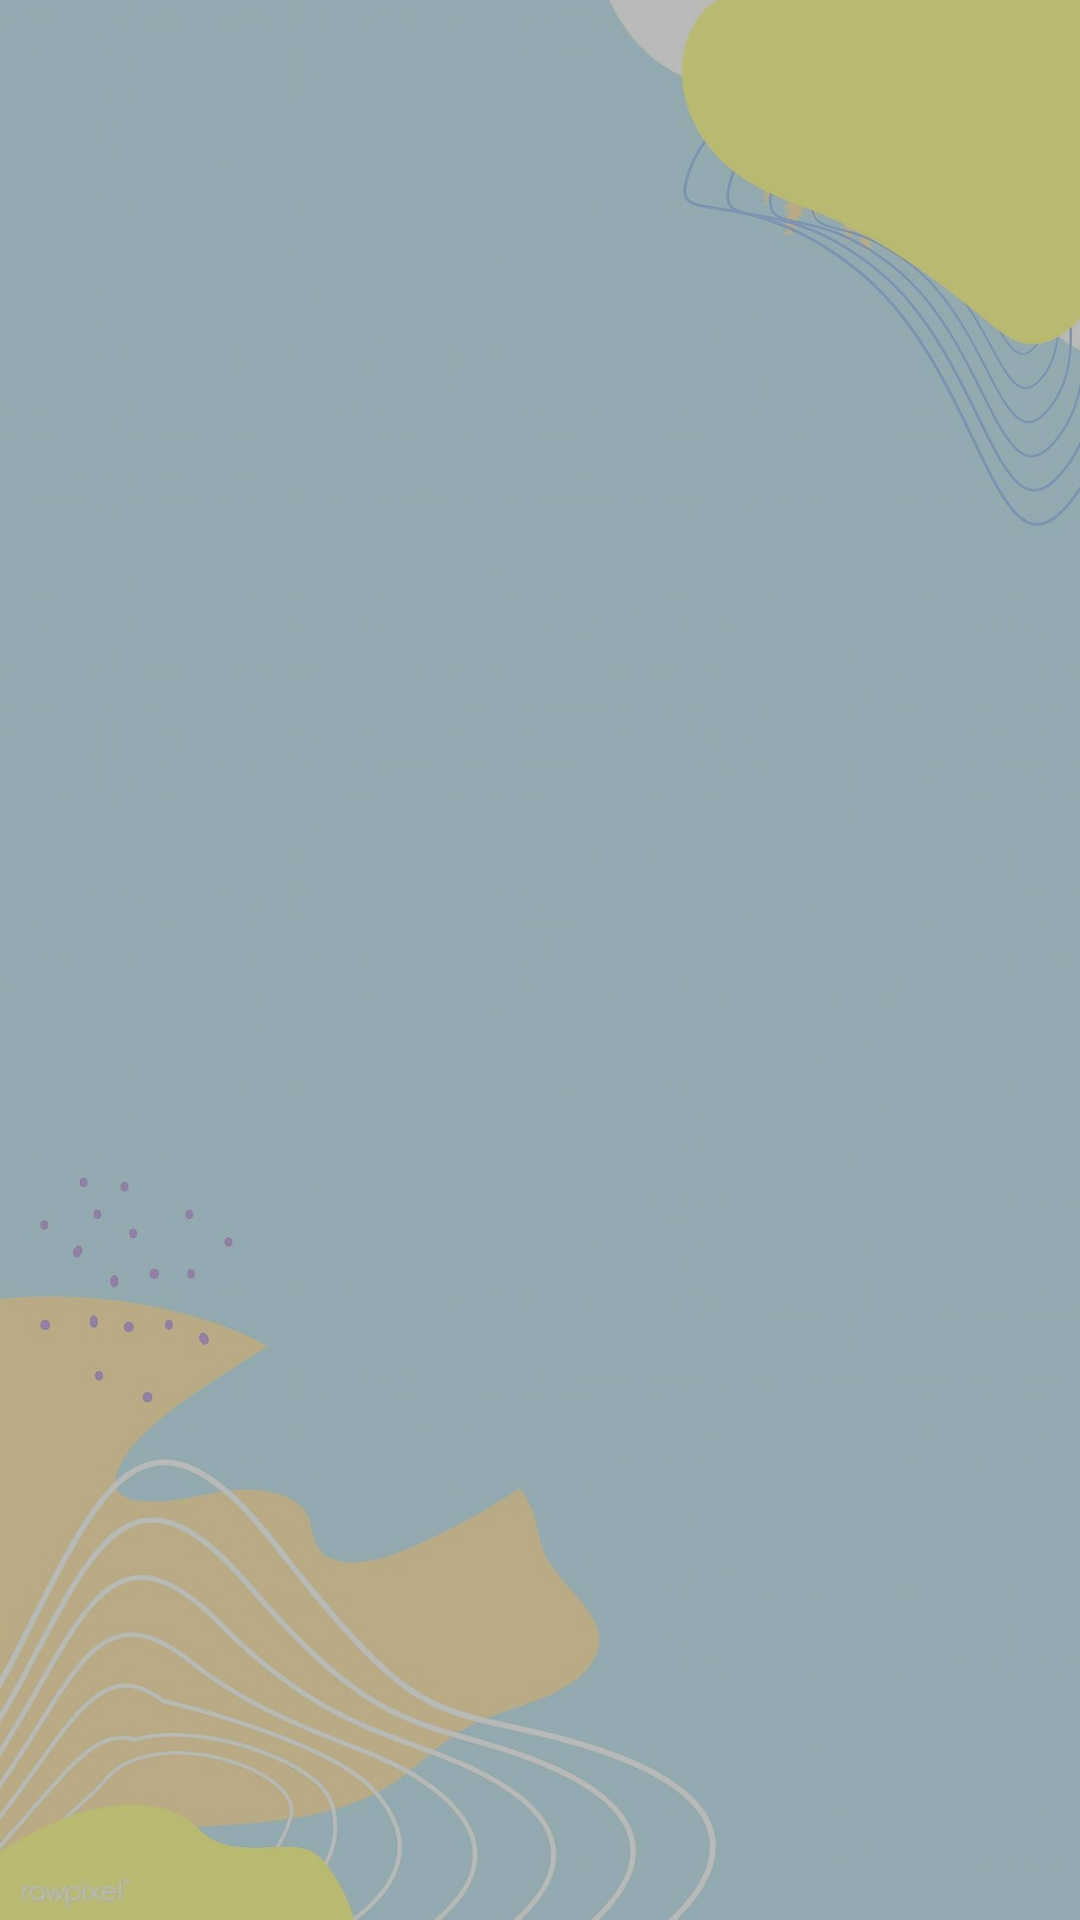

Produce the Android XML layout that renders to this screen, including the resource entries it uses.
<!-- AndroidManifest.xml: activity theme Theme.AppCompat.Light.NoActionBar.FullScreen -->
<!-- res/layout/activity_all_requests_volunteer.xml -->
<?xml version="1.0" encoding="utf-8"?>
<androidx.constraintlayout.widget.ConstraintLayout xmlns:android="http://schemas.android.com/apk/res/android"
    xmlns:app="http://schemas.android.com/apk/res-auto"
    xmlns:tools="http://schemas.android.com/tools"
    android:layout_width="match_parent"
    android:layout_height="match_parent"
    android:background="@drawable/bg"
    tools:context=".AllRequestsVolunteerActivity">

    <View
        android:layout_width="match_parent"
        android:layout_height="match_parent"
        android:background="#45000000">
    </View>
    <androidx.recyclerview.widget.RecyclerView
        android:id="@+id/recyclerview_volunteer"
        android:layout_width="match_parent"
        android:layout_height="match_parent"
        app:layout_constraintEnd_toEndOf="parent"
        app:layout_constraintStart_toStartOf="parent"
        app:layout_constraintTop_toTopOf="parent"/>

</androidx.constraintlayout.widget.ConstraintLayout>
<!-- resources referenced by this layout -->
<resources>
  <!-- drawable bg: jpg bitmap (drawable, 49447 bytes) -->
  <style name="Theme.AppCompat.Light.NoActionBar.FullScreen" parent="@style/Theme.AppCompat.Light.NoActionBar">
          <item name="android:windowNoTitle">true</item>
          <item name="android:windowActionBar">false</item>
          <item name="android:windowFullscreen">true</item>
          <item name="android:windowContentOverlay">@null</item>
      </style>
</resources>
